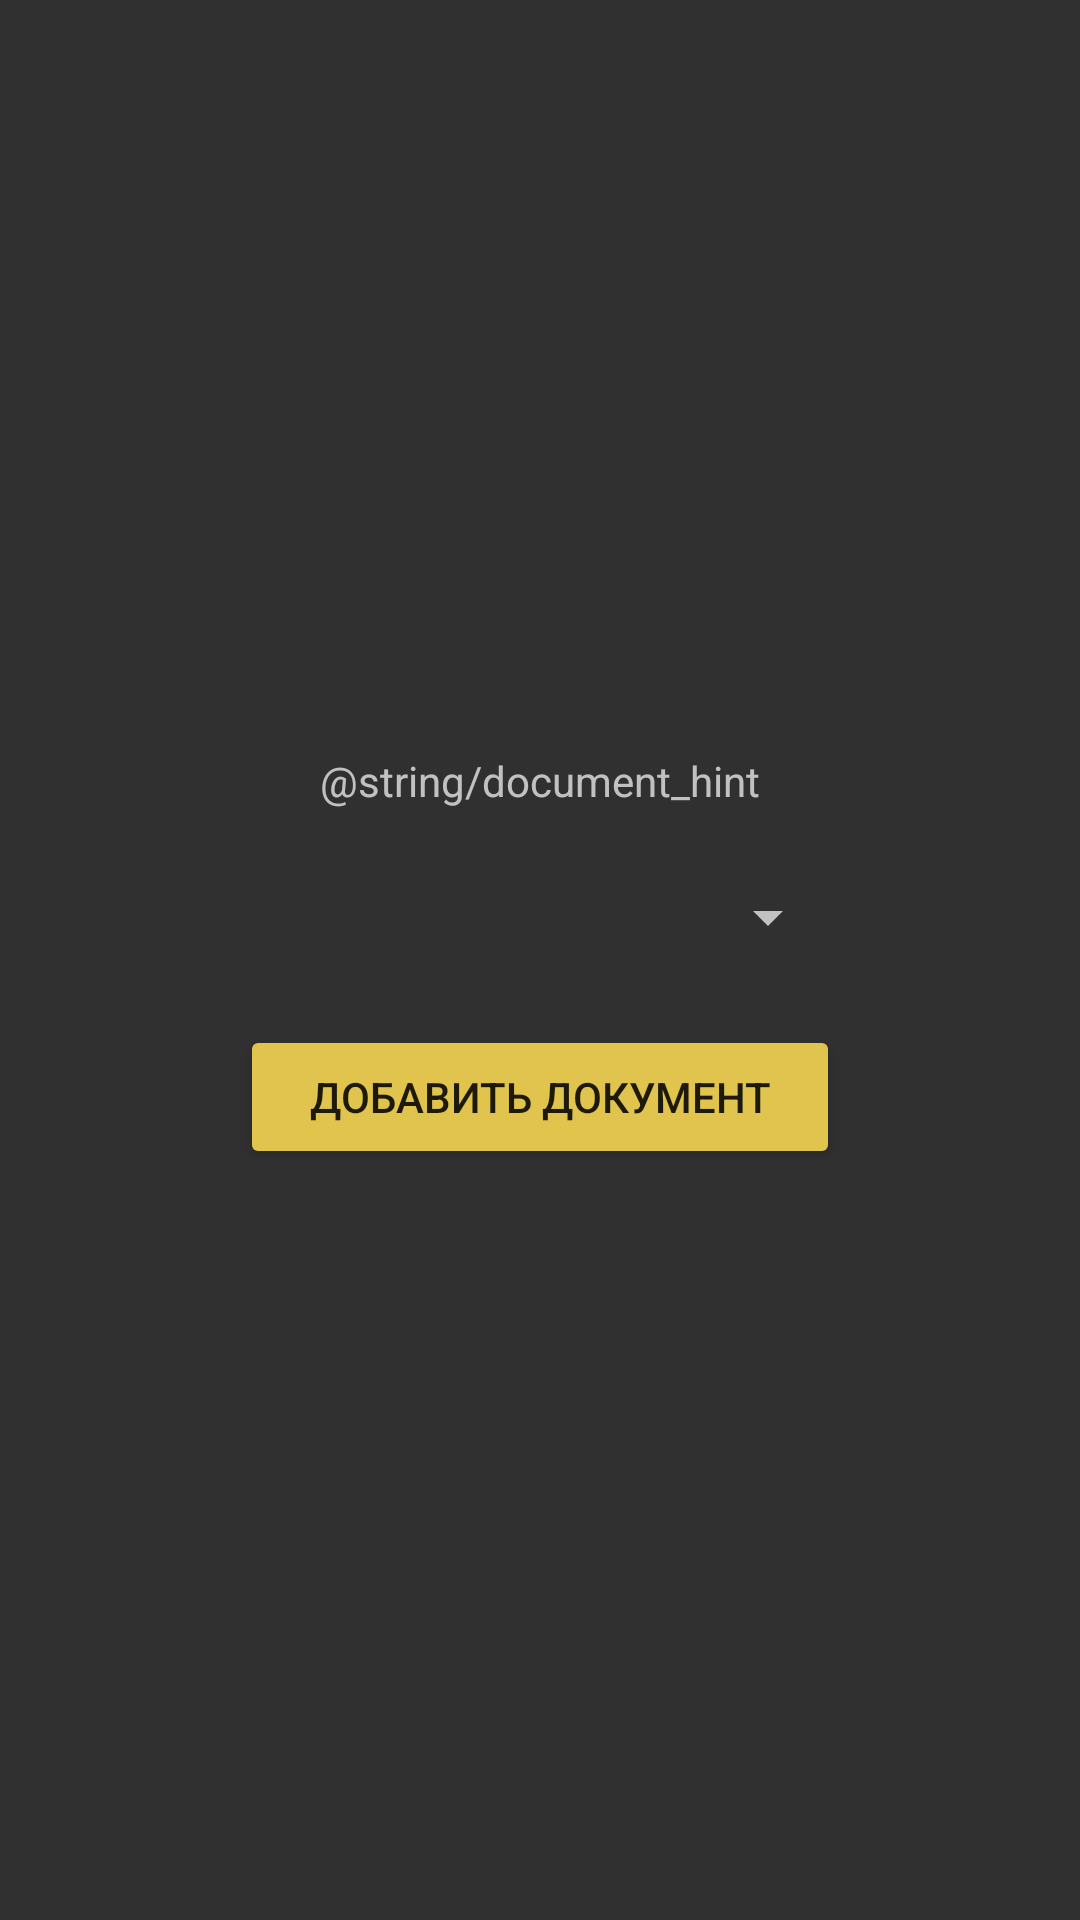

Here is an Android app screen rendered from its layout file. Give the layout XML and the strings, colors and styles it references.
<!-- AndroidManifest.xml: application theme AppTheme -->
<!-- res/layout/activity_add_document.xml -->
<?xml version="1.0" encoding="utf-8"?>
<android.support.constraint.ConstraintLayout
    xmlns:android="http://schemas.android.com/apk/res/android"
    xmlns:app="http://schemas.android.com/apk/res-auto"
    xmlns:tools="http://schemas.android.com/tools"
    android:id="@+id/root_layout"
    android:layout_width="match_parent"
    android:layout_gravity="center"
    android:layout_height="match_parent"
    tools:context=".ui.adddocument.AddDocumentActivity">

    <ProgressBar
        android:id="@+id/document_progress"
        android:layout_width="wrap_content"
        android:layout_height="wrap_content"
        android:layout_marginBottom="8dp"
        android:layout_marginEnd="8dp"
        android:layout_marginStart="8dp"
        android:layout_marginTop="8dp"
        android:visibility="gone"
        app:layout_constraintBottom_toBottomOf="parent"
        app:layout_constraintEnd_toEndOf="parent"
        app:layout_constraintStart_toStartOf="parent"
        app:layout_constraintTop_toTopOf="parent"/>

    <TextView
        android:id="@+id/document_hint"
        android:layout_width="@dimen/document_select_width"
        android:layout_height="wrap_content"
        android:layout_marginBottom="8dp"
        android:layout_marginEnd="32dp"
        android:layout_marginStart="32dp"
        android:layout_marginTop="8dp"
        android:gravity="center"
        android:text="@string/document_hint"
        app:layout_constraintBottom_toTopOf="@+id/document_select"
        app:layout_constraintEnd_toEndOf="parent"
        app:layout_constraintStart_toStartOf="parent"
        app:layout_constraintTop_toTopOf="parent"
        app:layout_constraintVertical_chainStyle="packed"/>

    <android.support.v7.widget.AppCompatSpinner
        android:id="@+id/document_select"
        android:layout_width="@dimen/document_select_width"
        android:layout_height="wrap_content"
        android:layout_marginBottom="8dp"
        android:layout_marginEnd="8dp"
        android:layout_marginStart="8dp"
        android:layout_marginTop="16dp"
        app:layout_constraintBottom_toTopOf="@+id/document_add"
        app:layout_constraintEnd_toEndOf="parent"
        app:layout_constraintStart_toStartOf="parent"
        app:layout_constraintTop_toBottomOf="@+id/document_hint"/>

    <Button
        android:id="@+id/document_add"
        style="@style/Base.Widget.AppCompat.Button.Colored"
        android:layout_width="@dimen/document_select_width"
        android:layout_height="wrap_content"
        android:layout_marginBottom="8dp"
        android:layout_marginEnd="8dp"
        android:layout_marginStart="8dp"
        android:layout_marginTop="16dp"
        android:text="@string/document_add"
        app:layout_constraintBottom_toBottomOf="parent"
        app:layout_constraintEnd_toEndOf="parent"
        app:layout_constraintStart_toStartOf="parent"
        app:layout_constraintTop_toBottomOf="@+id/document_select"/>

    <ImageView
        android:id="@+id/document_image"
        android:layout_width="0dp"
        android:layout_height="0dp"
        android:layout_marginBottom="8dp"
        android:layout_marginEnd="8dp"
        android:layout_marginStart="8dp"
        android:layout_marginTop="8dp"
        android:visibility="visible"
        app:layout_constraintBottom_toBottomOf="parent"
        app:layout_constraintEnd_toEndOf="parent"
        app:layout_constraintStart_toStartOf="parent"
        app:layout_constraintTop_toBottomOf="@+id/document_add"/>


</android.support.constraint.ConstraintLayout>
<!-- resources referenced by this layout -->
<resources>
  <dimen name="document_select_width">200dp</dimen>
  <string name="document_add">Добавить документ</string>
  <style name="AppTheme" parent="Theme.AppCompat.NoActionBar">
          
          <item name="colorPrimary">@color/colorPrimary</item>
          <item name="colorPrimaryDark">@color/cardview_dark_background</item>
          <item name="colorAccent">@color/colorAccent</item>
          <item name="ms_stepperStyle">@style/CustomStepperLayoutThemeSample</item>
      </style>
  <color name="colorPrimary">#fc1853</color>
  <color name="colorAccent">#e0c44e</color>
  <style name="CustomStepperLayoutThemeSample">
          <item name="ms_stepperType">tabs</item>
          <item name="ms_stepperLayoutTheme">@style/DarkCustomStepperLayoutTheme</item>
          <item name="ms_activeStepColor">@color/colorPrimary</item>
          <item name="ms_inactiveStepColor">@color/colorStepInactive</item>
      </style>
  <style name="DarkCustomStepperLayoutTheme" parent="MSDefaultStepperLayoutTheme">
          <item name="ms_tabsContainerStyle">@style/DarkStepTabsContainerStyle</item>
          <item name="ms_stepTabTitleStyle">@style/DarkStepTabTitleStyle</item>
          <item name="ms_stepTabSubtitleStyle">@style/DarkStepTabSubtitleStyle</item>
          
      </style>
  <color name="colorStepInactive">#44000000</color>
  <style name="DarkStepTabsContainerStyle" parent="MSStepTabsContainer">
          <item name="android:background">@color/cardview_dark_background</item>
      </style>
  <style name="DarkStepTabTitleStyle" parent="MSStepTabTitle">
          <item name="android:textColor">@color/ms_white</item>
      </style>
  <style name="DarkStepTabSubtitleStyle" parent="MSStepTabSubtitle">
          <item name="android:textColor">@color/ms_white_54_opacity</item>
      </style>
</resources>
